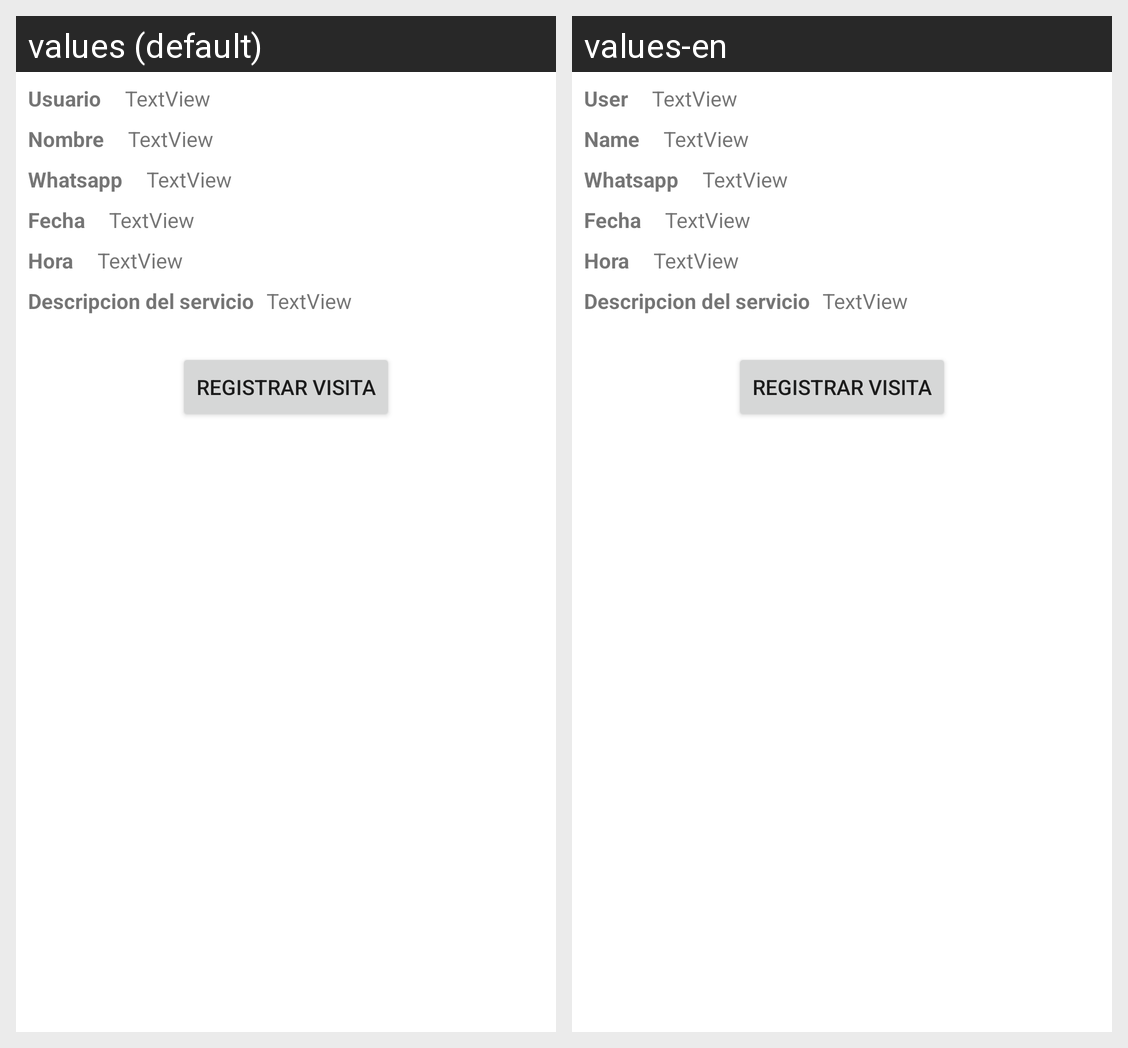

Locale-by-locale string values for the Android screen shown in this grid:
Android screen res/layout/activity_control.xml rendered under 2 locales, left to right: values (default), values-en. Device: Nexus 5 (rendered at 1080×1920; each locale shown at half size, 540×960, under a caption strip naming it); theme Theme.BarberShopKain.
Strings drawn on this screen, with the default value and each locale's value (text and hints the layout hard-codes, and strings that could not be matched under every locale, appear in the picture but are not listed):

str_add_visit
  values: Registrar visita
  values-en: Registrar visita  [not translated; the default value is used]

str_username
  values: Usuario
  values-en: User

str_name
  values: Nombre
  values-en: Name

str_whatsapp
  values: Whatsapp
  values-en: Whatsapp  [not translated; the default value is used]

str_date
  values: Fecha
  values-en: Fecha  [not translated; the default value is used]

str_hrs
  values: Hora
  values-en: Hora  [not translated; the default value is used]

str_desc_serv
  values: Descripcion del servicio
  values-en: Descripcion del servicio  [not translated; the default value is used]
